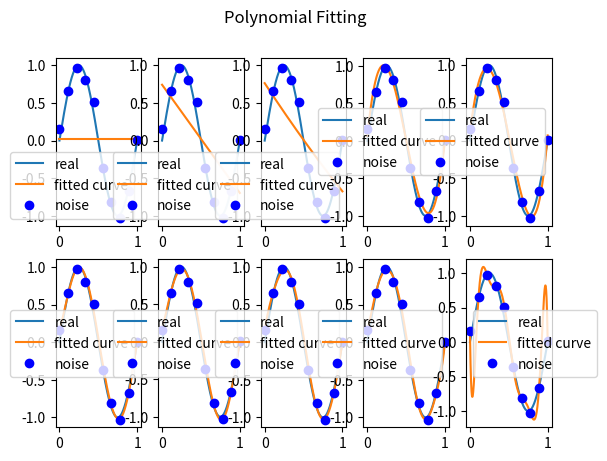
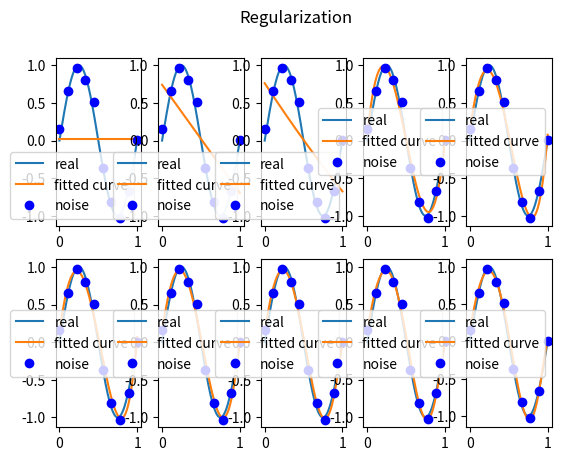

Write the Python code that produced these figures, in order.
#!/usr/bin/env python3

import numpy as np
import scipy as sp
from scipy.optimize import leastsq
import matplotlib.pyplot as plt

# y = \sin(2\pi x)
def real_func(x):
    return np.sin(2 * np.pi * x)

# h(x) = \theta_0 \times x^2 + \theta_1 \times x^1 + \theta_2 \times x^0
def fit_func(p, x):
    f = np.poly1d(p)
    return f(x)

# polynomial fitting, overfit
# target: \min\sum_{i=1}^{n}(h(x_i) - y_i)^2

# h(x) - y
def residuals_func(p, x, y):
    return fit_func(p, x) - y

# regularization
# target: min\sum_{i=1}^{n}(h(x_i) - y_i)^2 + \lambda\Vert w \Vert^2

lamb = 0.0001
def residuals_func_regularization(p, x, y):
    ret = fit_func(p, x) - y
    ret = np.append(ret, np.sqrt(0.5 * lamb * np.square(p)))
    return ret

x = np.linspace(0, 1, 10)
x_points = np.linspace(0, 1, 1000)

y_r = real_func(x)
y = [np.random.normal(0, 0.1) + y for y in y_r]

def fitting(res_func, M, ax):
    p_init = np.random.rand(M + 1)
    p_lsq = leastsq(res_func, p_init, args=(x, y))
    print('Fitting parameters: ', p_lsq[0])

    ax.plot(x_points, real_func(x_points), label='real')
    ax.plot(x_points, fit_func(p_lsq[0], x_points), label='fitted curve')
    ax.plot(x, y, 'bo', label='noise')
    ax.legend()
    return p_lsq

if __name__ == '__main__':
    fig_poly = plt.figure()
    fig_poly.suptitle('Polynomial Fitting')
    for M in range(10):
        ax = fig_poly.add_subplot(2, 5, M + 1)
        p_lsq = fitting(residuals_func, M, ax)
    # plt.show()

    fig_reg = plt.figure()
    fig_reg.suptitle('Regularization')
    for M in range(10):
        ax = fig_reg.add_subplot(2, 5, M + 1)
        p_lsq = fitting(residuals_func_regularization, M, ax)
    plt.show()

'''
[redacted]
'''